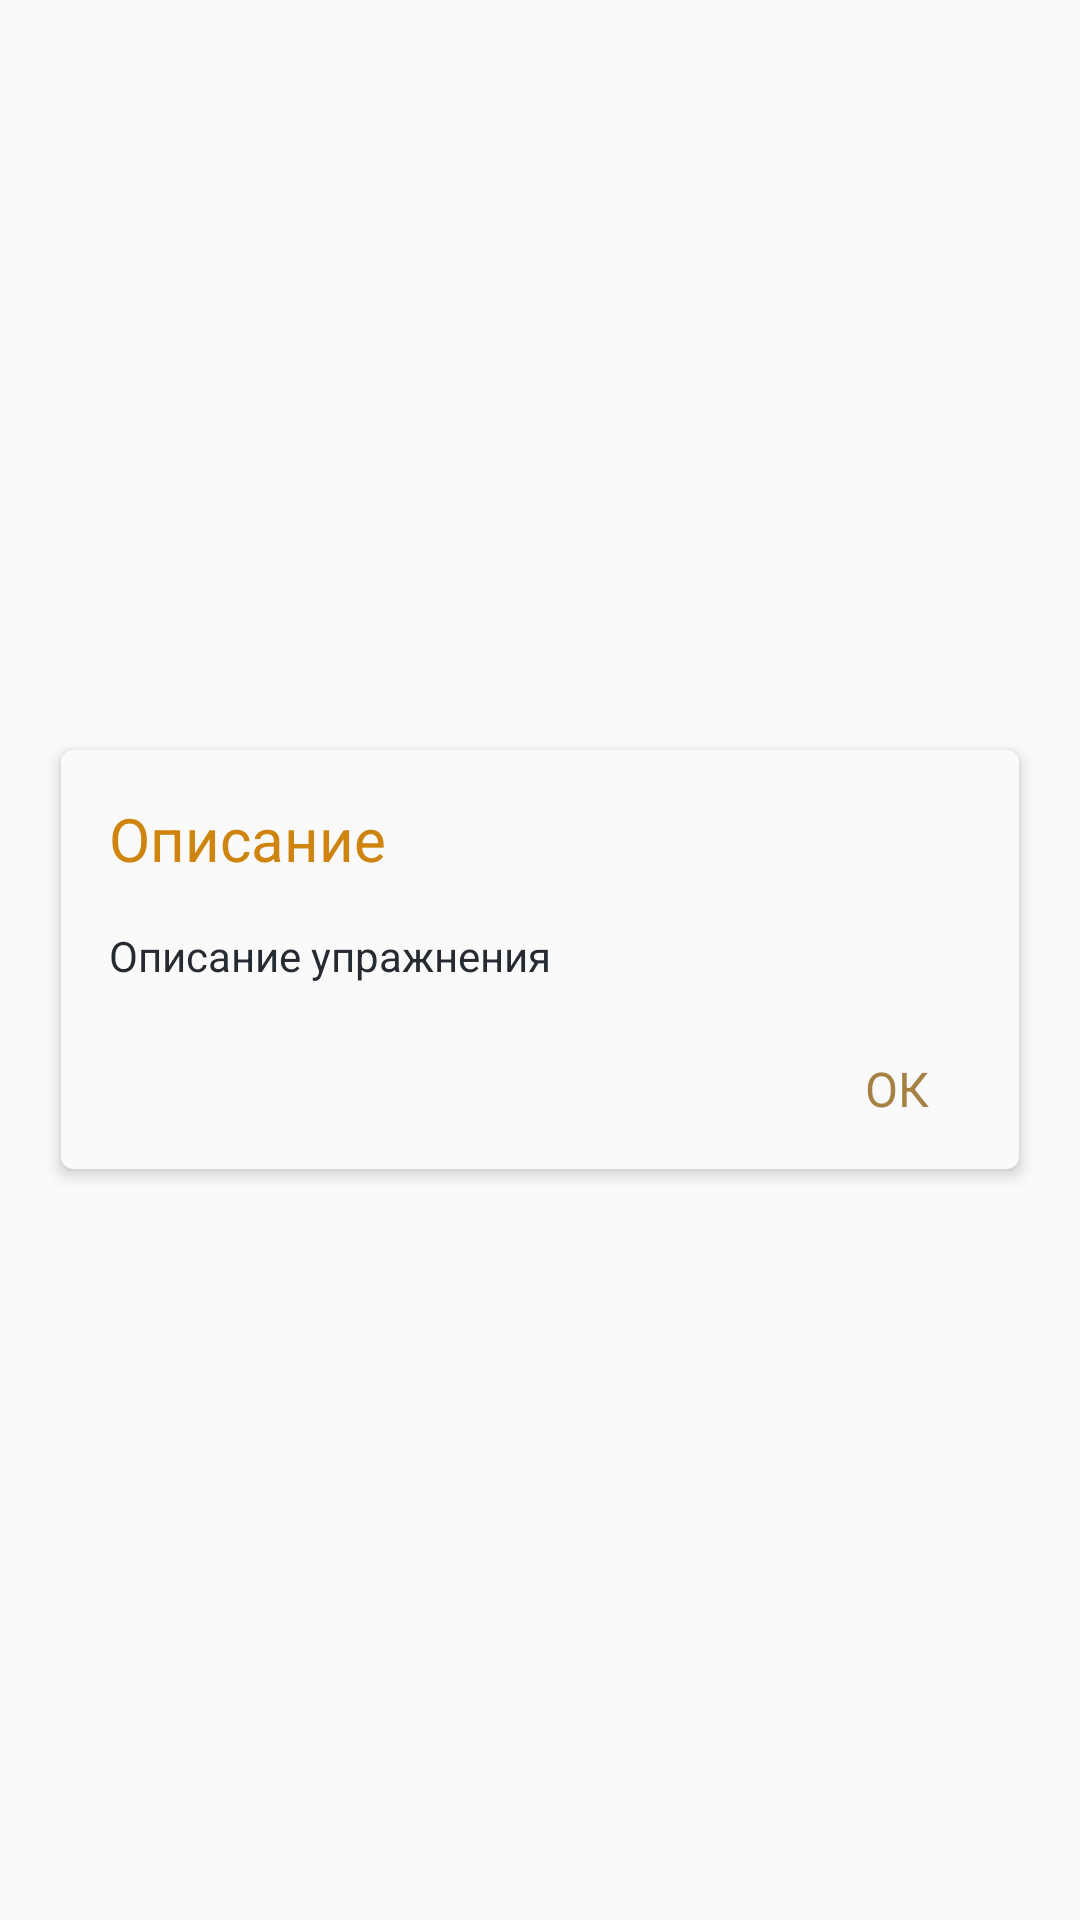

Android layout source for this screen:
<!-- AndroidManifest.xml: application theme AppTheme -->
<!-- res/layout/exercice_description_dialog.xml -->
<?xml version="1.0" encoding="utf-8"?>
<FrameLayout xmlns:android="http://schemas.android.com/apk/res/android"
    xmlns:app="http://schemas.android.com/apk/res-auto"
    xmlns:card_view="http://schemas.android.com/apk/res-auto"
    xmlns:custom="http://schemas.android.com/apk/res-auto"
    android:layout_width="match_parent"
    android:layout_height="wrap_content"
    android:background="@null">

    <android.support.v7.widget.CardView
        android:id="@+id/add_approach_root_card_view"
        style="@style/CardViewBase"
        android:layout_width="match_parent"
        android:layout_height="wrap_content"
        android:layout_gravity="center"
        android:layout_margin="16dp"
        card_view:cardBackgroundColor="#fafafa"
        card_view:cardUseCompatPadding="true">

        <LinearLayout
            android:layout_width="match_parent"
            android:layout_height="match_parent"
            android:orientation="vertical">

            <LinearLayout
                android:layout_width="match_parent"
                android:layout_height="match_parent"
                android:orientation="vertical"
                android:padding="16dp">


                <TextView
                    android:layout_width="wrap_content"
                    android:layout_height="wrap_content"
                    android:fontFamily="sans-serif"
                    android:text="Описание"
                    android:textColor="#ce840d"
                    android:textSize="20sp"
                    android:textStyle="normal" />

                <TextView
                    android:id="@+id/exercise_description_text"
                    android:layout_width="wrap_content"
                    android:layout_height="wrap_content"
                    android:layout_marginTop="16dp"
                    android:fontFamily="sans-serif"
                    android:lineSpacingExtra="6sp"
                    android:text="Описание упражнения"
                    android:textColor="@color/gray5"
                    android:textSize="14sp"
                    android:textStyle="normal" />
            </LinearLayout>

            <LinearLayout
                android:id="@+id/ctvOK"
                android:layout_width="wrap_content"
                android:layout_height="wrap_content"
                android:layout_gravity="end"
                android:layout_marginEnd="8dp"
                android:layout_marginBottom="8dp">

                <TextView
                    android:layout_width="wrap_content"
                    android:layout_height="wrap_content"
                    android:layout_marginBottom="8dp"
                    android:layout_marginLeft="22dp"
                    android:layout_marginRight="22dp"
                    android:layout_marginTop="8dp"
                    android:text="ОК"
                    android:textColor="@color/gold3"
                    android:textSize="16sp" />
            </LinearLayout>
        </LinearLayout>
    </android.support.v7.widget.CardView>

</FrameLayout>
<!-- resources referenced by this layout -->
<resources>
  <color name="gold3">#a58144</color>
  <color name="gray5">#262a31</color>
  <style name="CardViewBase">
          <item name="cardCornerRadius">4dp</item>
          <item name="cardElevation">3dp</item>
          <item name="cardUseCompatPadding">true</item>
      </style>
  <style name="AppTheme" parent="Theme.AppCompat.Light.NoActionBar">
          
          <item name="colorPrimary">@color/colorPrimary</item>
          <item name="colorPrimaryDark">@color/colorPrimaryDark</item>
          <item name="colorAccent">@color/colorAccent</item>
      </style>
  <color name="colorPrimary">#3F51B5</color>
  <color name="colorPrimaryDark">#303F9F</color>
  <color name="colorAccent">#FF4081</color>
</resources>
